Labelled photos from "PlantVillage_Augmented_Dataset", an image-classification folder in devnamanthakur/Potato-Leaf-Disease-Detection-DWM. The possible labels are: early blight, healthy, late blight.

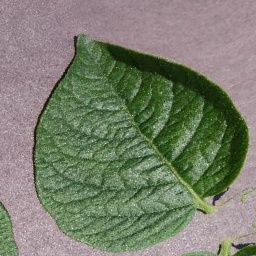
Label: healthy

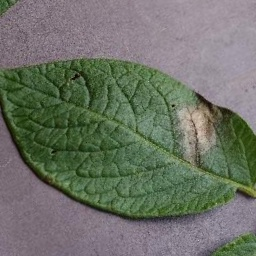
Label: late blight

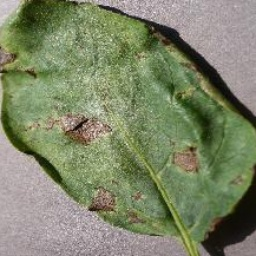
Label: early blight

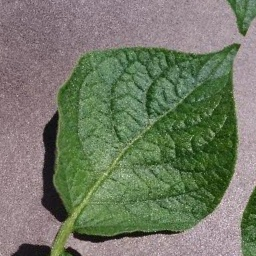
Label: healthy

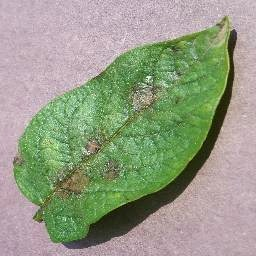
Label: late blight

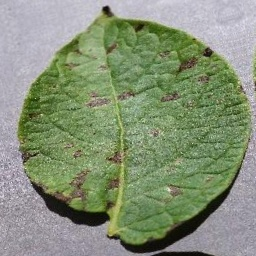
Label: early blight
